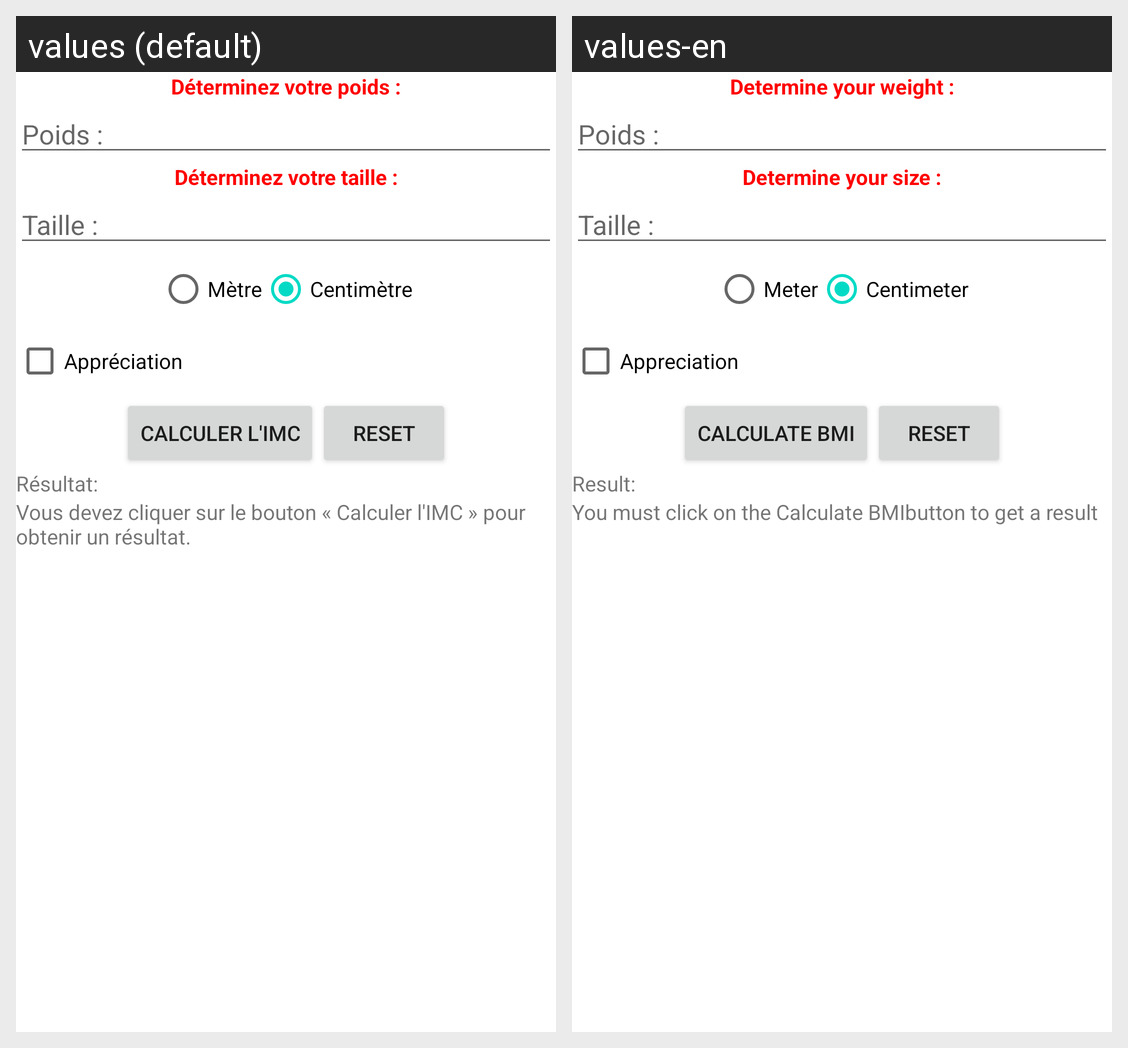

For this localized Android screen grid, give each drawn string resource with its value in every locale shown.
Android screen res/layout/activity_main.xml rendered under 2 locales, left to right: values (default), values-en. Device: Nexus 5 (rendered at 1080×1920; each locale shown at half size, 540×960, under a caption strip naming it); theme Theme.TPIMC.
Strings drawn on this screen, with the default value and each locale's value (text and hints the layout hard-codes, and strings that could not be matched under every locale, appear in the picture but are not listed):

poids
  values: Déterminez votre poids :
  values-en: Determine your weight :

taille
  values: Déterminez votre taille :
  values-en: Determine your size :

valeurmetre
  values: Mètre
  values-en: Meter

valeurcentimetre
  values: Centimètre
  values-en: Centimeter

appreciation
  values: Appréciation
  values-en: Appreciation

calculIMC
  values: Calculer l'IMC
  values-en: Calculate BMI

reset
  values: Reset
  values-en: Reset

resultat
  values: Résultat:
  values-en: Result:

texte_explicatif
  values: Vous devez cliquer sur le bouton « Calculer l'IMC » pour obtenir un résultat.
  values-en: You must click on the Calculate BMIbutton to get a result
